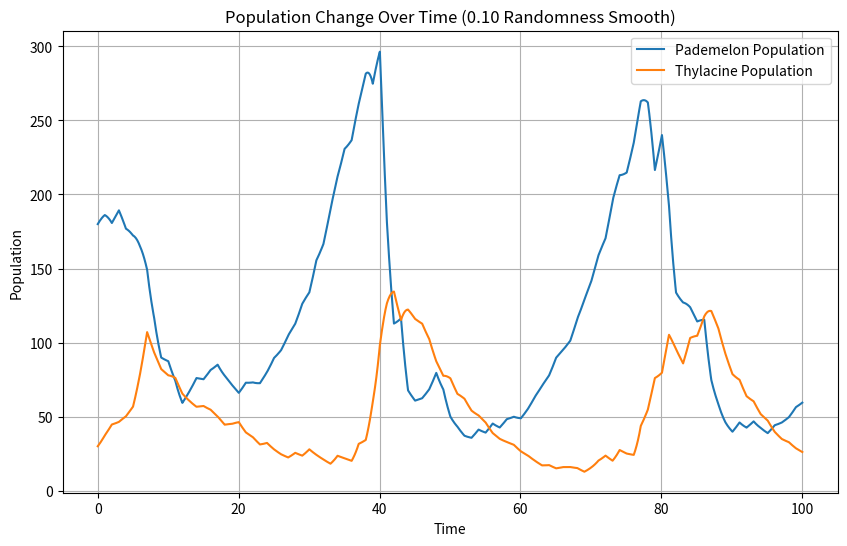

Write the Python code that produced this figure.
import numpy as np
import matplotlib.pyplot as plt
from scipy.integrate import odeint
import random

alph = 0.15
bet = 0.003
lam = 0.18
omeg = 0.0016
random_max = 1.0

def model(p, t, scalarx, scalary):
    x,y = p
    dxdt = alph * x - bet * x * y * scalarx
    dydt = - lam * y + omeg * x * y * scalary
    return [dxdt, dydt]

x0 = 180
y0 = 30

iterations = 100

pademelon_list = []
thylacine_list = []

while iterations > 0:
    t = np.linspace(100 - iterations, 101 - iterations, 11)

    population_values = odeint(model, [x0, y0], t, ((1 - random_max + random.randint(0, 100) / 50 * random_max), (1 - random_max + random.randint(0, 100) / 50 * random_max)))

    pademelon_population = population_values[:, 0]
    thylacine_population = population_values[:, 1]

    pademelon_list_temp = list(pademelon_population)
    for x in pademelon_list_temp:
        pademelon_list.append(x)
    pademelon_list.pop()
    x0 = pademelon_list_temp[10]

    thylacine_list_temp = list(thylacine_population)
    for y in thylacine_list_temp:
        thylacine_list.append(y)
    thylacine_list.pop()
    y0 = thylacine_list_temp[10]

    iterations-=1

t = np.linspace(0, 100, 1000)

plt.figure(figsize=(10,6))
plt.plot(t, pademelon_list, label="Pademelon Population")
plt.plot(t, thylacine_list, label="Thylacine Population")
plt.xlabel("Time")
plt.ylabel("Population")
plt.title("Population Change Over Time (0.10 Randomness Smooth)")
plt.legend()
plt.grid(True)
plt.show()